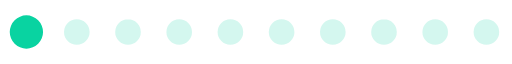
t = 0.00 s
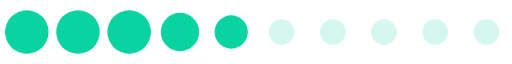
t = 0.36 s
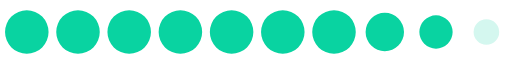
t = 0.72 s
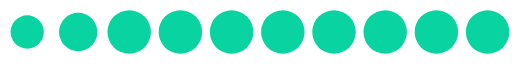
t = 1.08 s
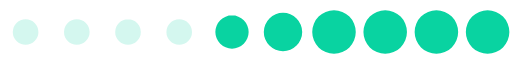
t = 1.44 s
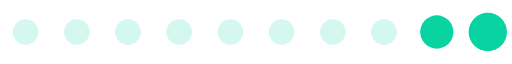
t = 1.80 s

The animated SVG that drew these frames (rendered in a browser with its animation timeline set to each time). Animation: 1 SMIL element (animateTransform=1); one cycle of 2.16 s, repeats indefinitely.

<?xml version="1.0" encoding="UTF-8" standalone="no"?><svg xmlns:svg="http://www.w3.org/2000/svg" xmlns="http://www.w3.org/2000/svg" xmlns:xlink="http://www.w3.org/1999/xlink" version="1.0" width="256px" height="32px" viewBox="0 0 512 64" xml:space="preserve"><path fill="#98edd8" fill-opacity="0.42" fill-rule="evenodd" d="M486.4 19.2A12.8 12.8 0 1 1 473.6 32a12.8 12.8 0 0 1 12.8-12.8zm-51.2 0A12.8 12.8 0 1 1 422.4 32a12.8 12.8 0 0 1 12.8-12.8zm-51.2 0A12.8 12.8 0 1 1 371.2 32 12.8 12.8 0 0 1 384 19.2zm-51.2 0A12.8 12.8 0 1 1 320 32a12.8 12.8 0 0 1 12.8-12.8zm-51.2 0A12.8 12.8 0 1 1 268.8 32a12.8 12.8 0 0 1 12.8-12.8zm-51.2 0A12.8 12.8 0 1 1 217.6 32a12.8 12.8 0 0 1 12.8-12.8zm-51.2 0A12.8 12.8 0 1 1 166.4 32a12.8 12.8 0 0 1 12.8-12.8zm-51.2 0A12.8 12.8 0 1 1 115.2 32 12.8 12.8 0 0 1 128 19.2zm-51.2 0A12.8 12.8 0 1 1 64 32a12.8 12.8 0 0 1 12.8-12.8zm-51.2 0A12.8 12.8 0 1 1 12.8 32a12.8 12.8 0 0 1 12.8-12.8z"/><g><path fill="#09d3a1" fill-opacity="1" fill-rule="evenodd" d="M-119.6,10.24A21.76,21.76,0,0,1-97.84,32,21.76,21.76,0,0,1-119.6,53.76,21.76,21.76,0,0,1-141.36,32,21.76,21.76,0,0,1-119.6,10.24Zm-51.2,0A21.76,21.76,0,0,1-149.04,32,21.76,21.76,0,0,1-170.8,53.76,21.76,21.76,0,0,1-192.56,32,21.76,21.76,0,0,1-170.8,10.24Zm-51.2,0A21.76,21.76,0,0,1-200.24,32,21.76,21.76,0,0,1-222,53.76,21.76,21.76,0,0,1-243.76,32,21.76,21.76,0,0,1-222,10.24Zm-51.2,0A21.76,21.76,0,0,1-251.44,32,21.76,21.76,0,0,1-273.2,53.76,21.76,21.76,0,0,1-294.96,32,21.76,21.76,0,0,1-273.2,10.24Zm-51.2,0A21.76,21.76,0,0,1-302.64,32,21.76,21.76,0,0,1-324.4,53.76,21.76,21.76,0,0,1-346.16,32,21.76,21.76,0,0,1-324.4,10.24Zm-51.2,0A21.76,21.76,0,0,1-353.84,32,21.76,21.76,0,0,1-375.6,53.76,21.76,21.76,0,0,1-397.36,32,21.76,21.76,0,0,1-375.6,10.24Zm-51.2,0A21.76,21.76,0,0,1-405.04,32,21.76,21.76,0,0,1-426.8,53.76,21.76,21.76,0,0,1-448.56,32,21.76,21.76,0,0,1-426.8,10.24Zm-51.2,0A21.76,21.76,0,0,1-456.24,32,21.76,21.76,0,0,1-478,53.76,21.76,21.76,0,0,1-499.76,32,21.76,21.76,0,0,1-478,10.24Zm-51.2,0A21.76,21.76,0,0,1-507.44,32,21.76,21.76,0,0,1-529.2,53.76,21.76,21.76,0,0,1-550.96,32,21.76,21.76,0,0,1-529.2,10.24Zm-51.2,0A21.76,21.76,0,0,1-558.64,32,21.76,21.76,0,0,1-580.4,53.76,21.76,21.76,0,0,1-602.16,32,21.76,21.76,0,0,1-580.4,10.24Zm-51,2.56A19.2,19.2,0,0,1-612.2,32a19.2,19.2,0,0,1-19.2,19.2A19.2,19.2,0,0,1-650.6,32,19.2,19.2,0,0,1-631.4,12.8Zm-51,2.56A16.64,16.64,0,0,1-665.76,32,16.64,16.64,0,0,1-682.4,48.64,16.64,16.64,0,0,1-699.04,32,16.64,16.64,0,0,1-682.4,15.36ZM-68.8,12.8A19.2,19.2,0,0,1-49.6,32,19.2,19.2,0,0,1-68.8,51.2,19.2,19.2,0,0,1-88,32,19.2,19.2,0,0,1-68.8,12.8Zm51.2,2.56A16.64,16.64,0,0,1-.96,32,16.64,16.64,0,0,1-17.6,48.64,16.64,16.64,0,0,1-34.24,32,16.64,16.64,0,0,1-17.6,15.36Z"/><animateTransform attributeName="transform" type="translate" values="44 0;95.2 0;146.4 0;197.6 0;248.8 0;300 0;351.2 0;402.4 0;453.6 0;504.8 0;556 0;607.2 0;658.4 0;709.6 0;760.8 0;812 0;863.2 0;914.4 0;965.6 0;1016.8 0;1068 0;1119.2 0;1170.4 0;1221.6 0;1272.8 0;1324 0" calcMode="discrete" dur="2160ms" repeatCount="indefinite"/></g></svg>
